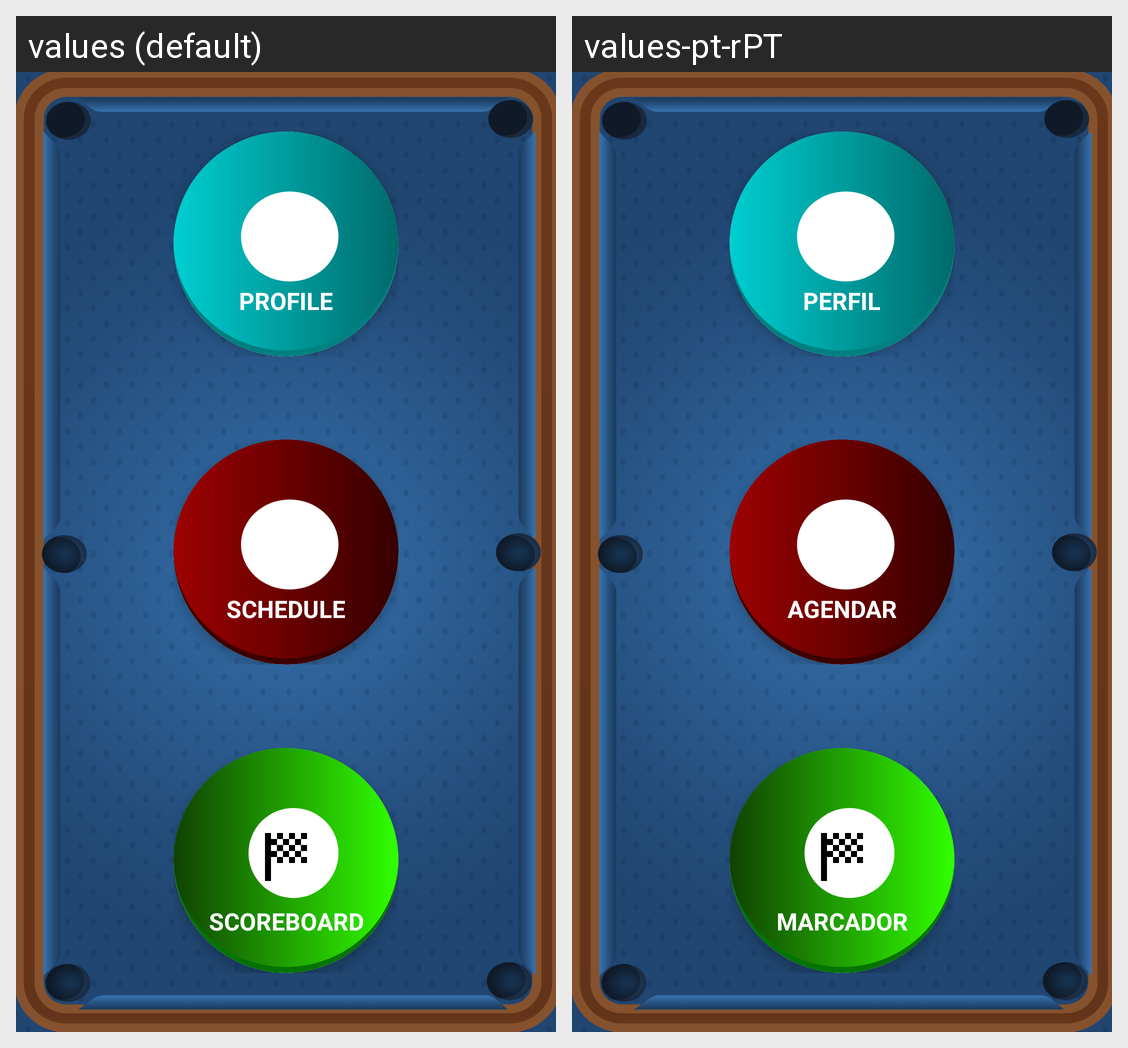

This grid shows one Android layout under two languages. Give, for every string resource on the screen, its name, the default text and each shown locale's text.
Android screen res/layout/activity_home.xml rendered under 2 locales, left to right: values (default), values-pt-rPT. Device: Nexus 5 (rendered at 1080×1920; each locale shown at half size, 540×960, under a caption strip naming it); theme Theme.ABSAN.
Strings drawn on this screen, with the default value and each locale's value (text and hints the layout hard-codes, and strings that could not be matched under every locale, appear in the picture but are not listed):

perfil
  values: Profile
  values-pt-rPT: Perfil

agendar_aula
  values: Schedule
  values-pt-rPT: Agendar

scoreboard
  values: Scoreboard
  values-pt-rPT: Marcador
